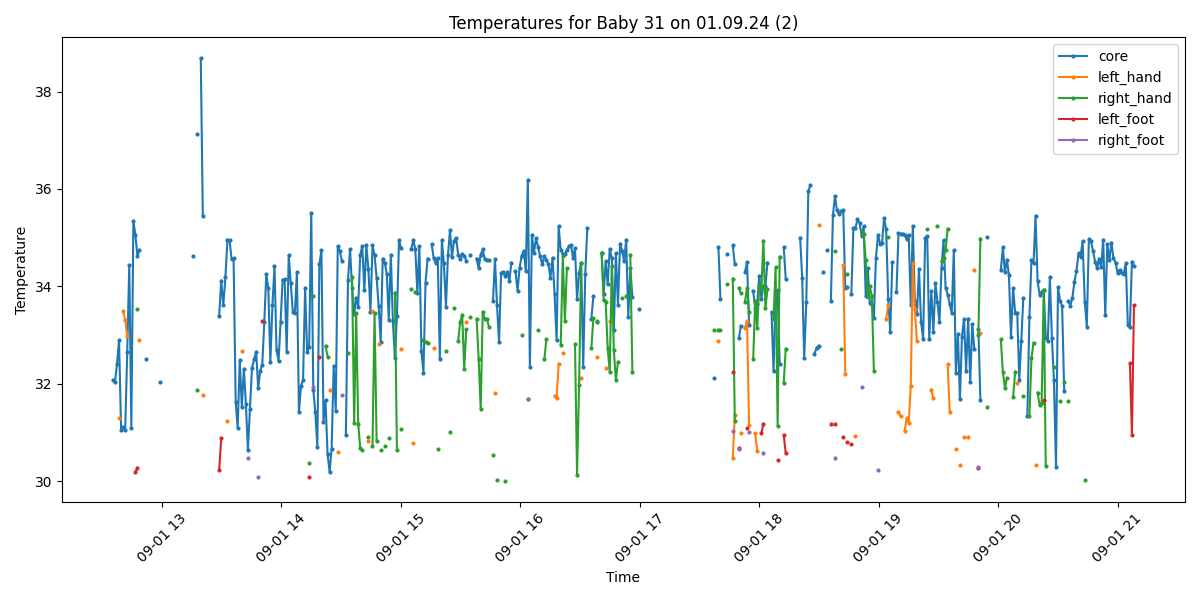

The file beside this chart, header and first rows:
Process, Image Path, core, left_hand, right_hand, left_foot, right_foot, limbs_avg, core_minus_limbs, diagnosis
True, /data/uabcvmsc/shared/newborn/31/01.09.2…, 32.08, , , , , , , Hypothermia
True, /data/uabcvmsc/shared/newborn/31/01.09.2…, 32.04, , , , , , , Hypothermia
True, /data/uabcvmsc/shared/newborn/31/01.09.2…, 32.41, , , , , , , Hypothermia
True, /data/uabcvmsc/shared/newborn/31/01.09.2…, 32.9, 31.29, , , , 31.29, 1.61, Hypothermia
True, /data/uabcvmsc/shared/newborn/31/01.09.2…, 31.06, , , , , , , Hypothermia
True, /data/uabcvmsc/shared/newborn/31/01.09.2…, 31.12, 33.49, , , , 33.49, -2.37, Hypothermia
True, /data/uabcvmsc/shared/newborn/31/01.09.2…, 31.06, 33.31, , , , 33.31, -2.25, Hypothermia
True, /data/uabcvmsc/shared/newborn/31/01.09.2…, 32.65, 32.98, , , , 32.98, -0.33, Hypothermia
True, /data/uabcvmsc/shared/newborn/31/01.09.2…, 34.44, , , , , , , Hypothermia
True, /data/uabcvmsc/shared/newborn/31/01.09.2…, 31.1, , , , , , , Hypothermia
True, /data/uabcvmsc/shared/newborn/31/01.09.2…, 35.35, , , , , , , Normal
True, /data/uabcvmsc/shared/newborn/31/01.09.2…, 35.05, , , 30.18, , 30.18, 4.87, Peripheral shutdown
True, /data/uabcvmsc/shared/newborn/31/01.09.2…, 34.62, , 33.54, 30.28, , 31.91, 2.71, Hypothermia and Peripheral shutdown
True, /data/uabcvmsc/shared/newborn/31/01.09.2…, 34.75, 32.9, , , , 32.9, 1.85, Hypothermia
False, /data/uabcvmsc/shared/newborn/31/01.09.2…, , , , , , , , 
False, /data/uabcvmsc/shared/newborn/31/01.09.2…, , , , , , , , 
True, /data/uabcvmsc/shared/newborn/31/01.09.2…, 32.5, , , , , , , Hypothermia
False, /data/uabcvmsc/shared/newborn/31/01.09.2…, , , , , , , , 
False, /data/uabcvmsc/shared/newborn/31/01.09.2…, , , , , , , , 
False, /data/uabcvmsc/shared/newborn/31/01.09.2…, , , , , , , , 
True, /data/uabcvmsc/shared/newborn/31/01.09.2…, , , , , , , , No core temperature
True, /data/uabcvmsc/shared/newborn/31/01.09.2…, , , , , , , , No core temperature
True, /data/uabcvmsc/shared/newborn/31/01.09.2…, , , , , , , , No core temperature
True, /data/uabcvmsc/shared/newborn/31/01.09.2…, 32.03, , , , , , , Hypothermia
False, /data/uabcvmsc/shared/newborn/31/01.09.2…, , , , , , , , 
False, /data/uabcvmsc/shared/newborn/31/01.09.2…, , , , , , , , 
False, /data/uabcvmsc/shared/newborn/31/01.09.2…, , , , , , , , 
False, /data/uabcvmsc/shared/newborn/31/01.09.2…, , , , , , , , 
False, /data/uabcvmsc/shared/newborn/31/01.09.2…, , , , , , , , 
True, /data/uabcvmsc/shared/newborn/31/01.09.2…, , , , , , , , No core temperature
False, /data/uabcvmsc/shared/newborn/31/01.09.2…, , , , , , , , 
False, /data/uabcvmsc/shared/newborn/31/01.09.2…, , , , , , , , 
False, /data/uabcvmsc/shared/newborn/31/01.09.2…, , , , , , , , 
False, /data/uabcvmsc/shared/newborn/31/01.09.2…, , , , , , , , 
False, /data/uabcvmsc/shared/newborn/31/01.09.2…, , , , , , , , 
False, /data/uabcvmsc/shared/newborn/31/01.09.2…, , , , , , , , 
False, /data/uabcvmsc/shared/newborn/31/01.09.2…, , , , , , , , 
False, /data/uabcvmsc/shared/newborn/31/01.09.2…, , , , , , , , 
False, /data/uabcvmsc/shared/newborn/31/01.09.2…, , , , , , , , 
True, /data/uabcvmsc/shared/newborn/31/01.09.2…, 34.62, , , , , , , Hypothermia
True, /data/uabcvmsc/shared/newborn/31/01.09.2…, , , , , , , , No core temperature
True, /data/uabcvmsc/shared/newborn/31/01.09.2…, 37.13, , 31.88, , , 31.88, 5.25, Peripheral shutdown
False, /data/uabcvmsc/shared/newborn/31/01.09.2…, , , , , , , , 
True, /data/uabcvmsc/shared/newborn/31/01.09.2…, 38.68, , , , , , , Fever
True, /data/uabcvmsc/shared/newborn/31/01.09.2…, 35.45, 31.77, , , , 31.77, 3.68, Peripheral shutdown
False, /data/uabcvmsc/shared/newborn/31/01.09.2…, , , , , , , , 
False, /data/uabcvmsc/shared/newborn/31/01.09.2…, , , , , , , , 
False, /data/uabcvmsc/shared/newborn/31/01.09.2…, , , , , , , , 
False, /data/uabcvmsc/shared/newborn/31/01.09.2…, , , , , , , , 
False, /data/uabcvmsc/shared/newborn/31/01.09.2…, , , , , , , , 
False, /data/uabcvmsc/shared/newborn/31/01.09.2…, , , , , , , , 
True, /data/uabcvmsc/shared/newborn/31/01.09.2…, , , , , , , , No core temperature
True, /data/uabcvmsc/shared/newborn/31/01.09.2…, 33.4, , , 30.23, , 30.23, 3.17, Hypothermia and Peripheral shutdown
True, /data/uabcvmsc/shared/newborn/31/01.09.2…, 34.12, , , 30.88, , 30.88, 3.24, Hypothermia and Peripheral shutdown
True, /data/uabcvmsc/shared/newborn/31/01.09.2…, 33.61, , , , , , , Hypothermia
True, /data/uabcvmsc/shared/newborn/31/01.09.2…, 34.19, , , , , , , Hypothermia
True, /data/uabcvmsc/shared/newborn/31/01.09.2…, 34.96, 31.24, , , , 31.24, 3.72, Hypothermia and Peripheral shutdown
True, /data/uabcvmsc/shared/newborn/31/01.09.2…, 34.95, , , , , , , Hypothermia
True, /data/uabcvmsc/shared/newborn/31/01.09.2…, 34.56, , , , , , , Hypothermia
True, /data/uabcvmsc/shared/newborn/31/01.09.2…, 34.58, , , , , , , Hypothermia
... 440 more rows
